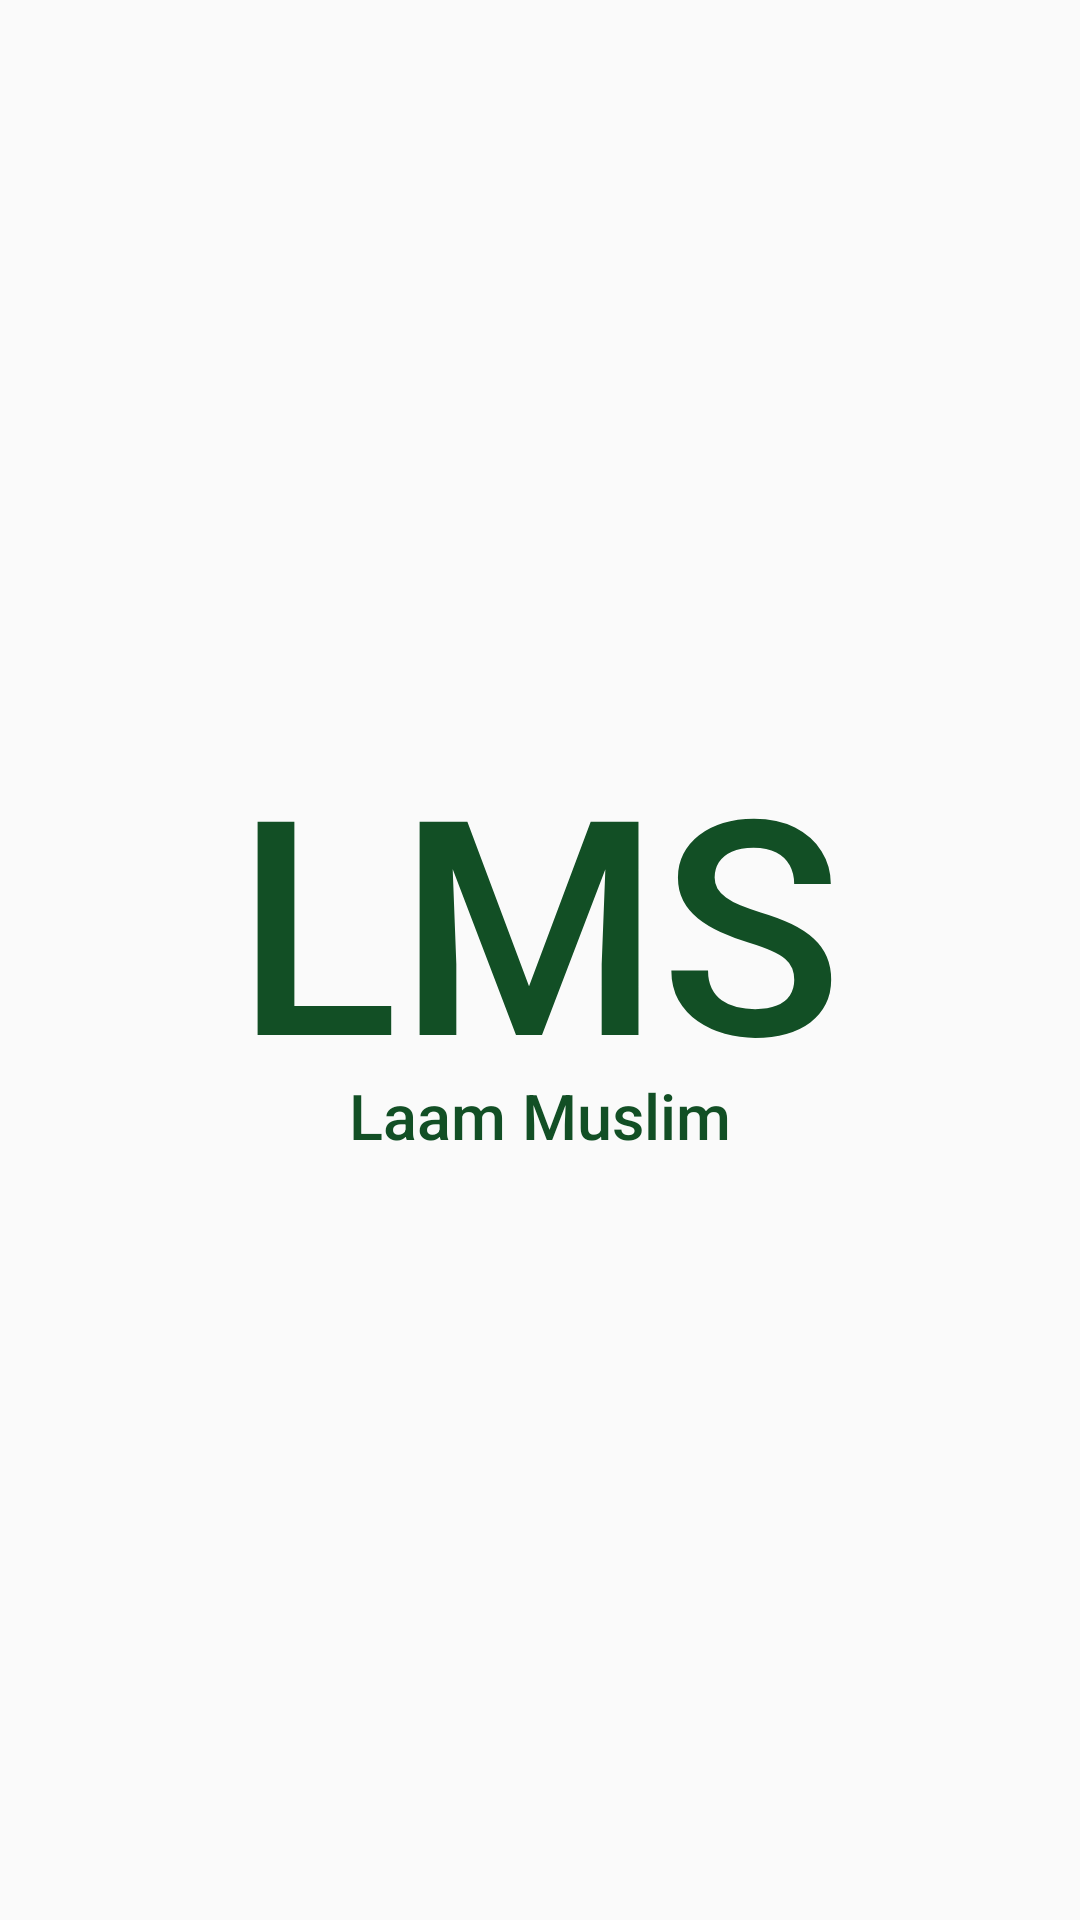

Produce the Android XML layout that renders to this screen, including the resource entries it uses.
<!-- AndroidManifest.xml: activity theme AppTheme.NoActionBar -->
<!-- res/layout/activity_splash.xml -->
<?xml version="1.0" encoding="utf-8"?>
<LinearLayout xmlns:android="http://schemas.android.com/apk/res/android"
    xmlns:app="http://schemas.android.com/apk/res-auto"
    xmlns:tools="http://schemas.android.com/tools"
    android:layout_width="match_parent"
    android:layout_height="match_parent"
    android:gravity="center"
    android:orientation="vertical"
    app:layout_constraintBottom_toBottomOf="parent"
    app:layout_constraintLeft_toLeftOf="parent"
    app:layout_constraintRight_toRightOf="parent"
    app:layout_constraintTop_toTopOf="parent"
    tools:context=".ui.SplashActivity">

    <TextView
        android:layout_width="wrap_content"
        android:layout_height="wrap_content"
        android:layout_marginTop="-15dp"
        android:fontFamily="sans-serif-medium"
        android:text="LMS"
        android:textAlignment="center"
        android:textColor="@color/colorPrimaryDark"
        android:textSize="100sp" />

    <TextView
        android:layout_width="wrap_content"
        android:layout_height="wrap_content"
        android:layout_marginTop="-15dp"
        android:fontFamily="sans-serif-medium"
        android:text="Laam Muslim"
        android:textAlignment="center"
        android:textColor="@color/colorPrimaryDark"
        android:textSize="21sp" />
</LinearLayout>
<!-- resources referenced by this layout -->
<resources>
  <color name="colorPrimaryDark">#124f25</color>
  <style name="AppTheme.NoActionBar" parent="Theme.AppCompat.Light.NoActionBar">
          
          <item name="colorPrimary">@color/colorPrimary</item>
          <item name="colorPrimaryDark">@color/colorPrimaryDark</item>
          <item name="colorAccent">@color/colorAccent</item>
      </style>
  <color name="colorPrimary">#387f19</color>
  <color name="colorAccent">#000000</color>
</resources>
